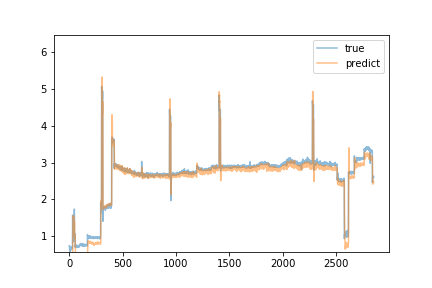

Data behind this chart, as committed beside it:
predict, true
0.2095, 0.75
0.2132, 0.75
0.2071, 0.74
0.2016, 0.74
0.2131, 0.6
0.1386, 0.59
0.08916, 0.62
0.08902, 0.62
0.05336, 0.64
0.05804, 0.64
0.01664, 0.64
0.03827, 0.64
0.03829, 0.64
0.04473, 0.62
0.04114, 0.63
0.02539, 0.65
0.03887, 0.72
0.06735, 0.71
0.09228, 0.7
0.09019, 0.69
0.09311, 0.69
0.1066, 0.7
0.1243, 0.69
0.1213, 0.67
0.1039, 0.68
0.09832, 0.69
0.1144, 0.69
0.1169, 0.68
0.1198, 0.69
0.1105, 0.68
0.1121, 0.7
0.1118, 1.09
0.1126, 1.58
0.9288, 1.5
1.226, 1.45
1.492, 1.44
1.501, 1.45
1.465, 1.42
1.557, 1.46
1.547, 1.48
1.531, 1.46
1.539, 1.37
1.552, 1.55
1.542, 1.54
1.556, 0.86
1.328, 0.99
1.206, 1.01
1.129, 1.0
1.032, 1.74
1.409, 0.91
1.124, 0.95
1.046, 1.09
1.013, 1.03
0.9469, 1.04
1.043, 1.02
0.9895, 1.04
0.8893, 0.71
0.7155, 0.75
0.6145, 0.74
0.554, 0.74
... 2,793 more rows
